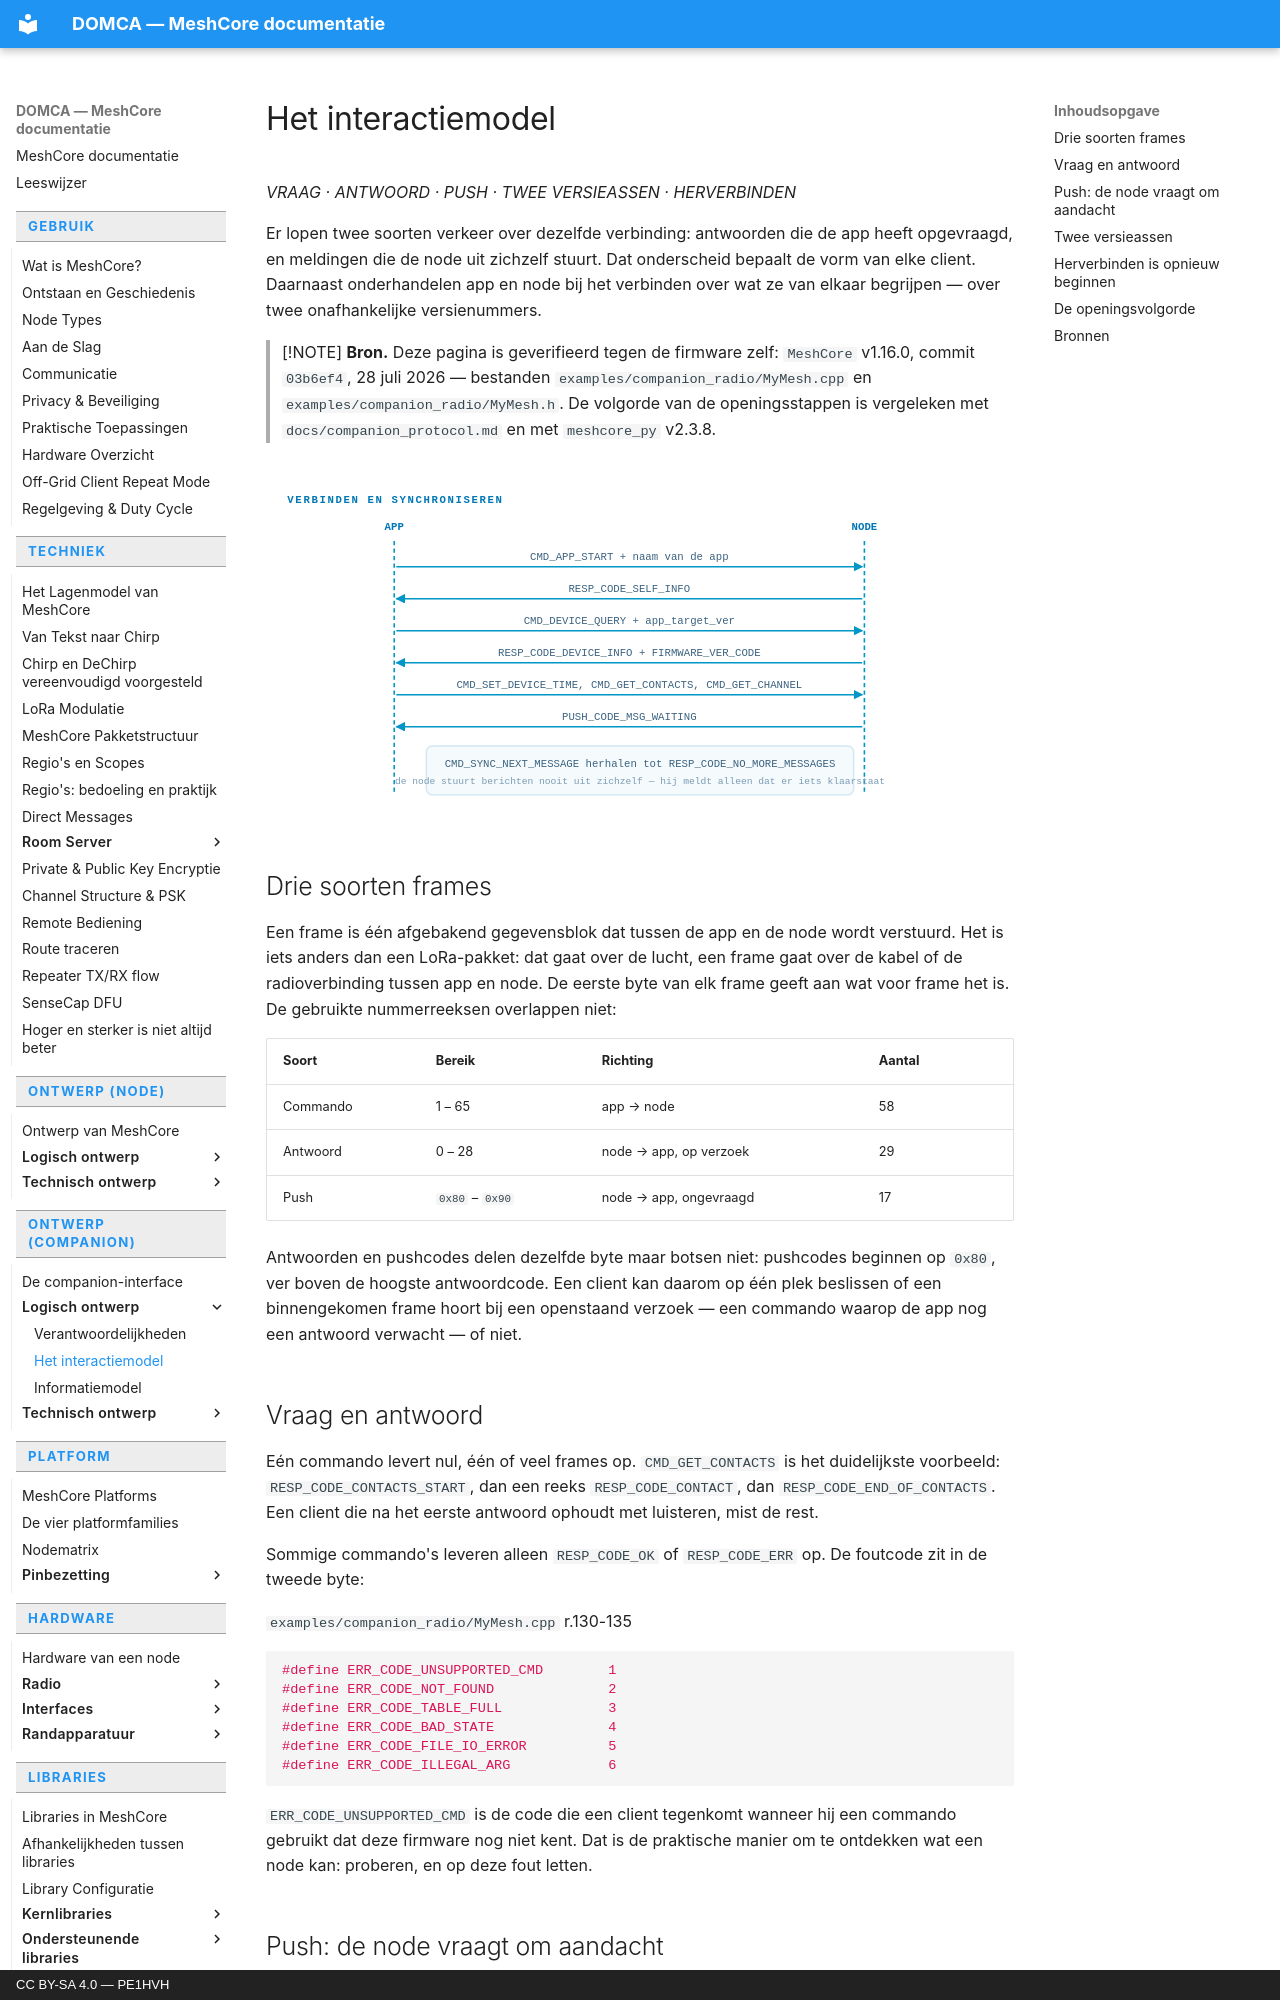

repository: pe1hvh/meshcore-docs · page: nl/companion/logical/interaction-model/index.html · generator: mkdocs · copyright: CC BY-SA 4.0 — PE1HVH

# Het interactiemodel

*VRAAG · ANTWOORD · PUSH · TWEE VERSIEASSEN · HERVERBINDEN*

Er lopen twee soorten verkeer over dezelfde verbinding: antwoorden die de
app heeft opgevraagd, en meldingen die de node uit zichzelf stuurt. Dat
onderscheid bepaalt de vorm van elke client. Daarnaast onderhandelen app en
node bij het verbinden over wat ze van elkaar begrijpen — over twee
onafhankelijke versienummers.

> [!NOTE]
> **Bron.** Deze pagina is geverifieerd tegen de firmware zelf:
> `MeshCore` v1.16.0, commit `03b6ef4`, 28 juli 2026 — bestanden
> `examples/companion_radio/MyMesh.cpp` en
> `examples/companion_radio/MyMesh.h`. De volgorde van de openingsstappen is
> vergeleken met `docs/companion_protocol.md` en met `meshcore_py` v2.3.8.

![Verloop van een verbinding: app start, apparaatvraag, tijd zetten,
contacten en kanalen ophalen, en daarna een lus die berichten ophaalt zolang
de node meldt dat er iets klaarstaat](../../../images/nl/companion-interaction-1.svg)

## Drie soorten frames

Een frame is één afgebakend gegevensblok dat tussen de app en de node wordt
verstuurd. Het is iets anders dan een LoRa-pakket: dat gaat over de lucht,
een frame gaat over de kabel of de radioverbinding tussen app en node. De
eerste byte van elk frame geeft aan wat voor frame het is. De gebruikte
nummerreeksen overlappen niet:

| Soort | Bereik | Richting | Aantal |
|---|---|---|---|
| Commando | 1 – 65 | app → node | 58 |
| Antwoord | 0 – 28 | node → app, op verzoek | 29 |
| Push | `0x80` – `0x90` | node → app, ongevraagd | 17 |

Antwoorden en pushcodes delen dezelfde byte maar botsen niet: pushcodes
beginnen op `0x80`, ver boven de hoogste antwoordcode. Een client kan daarom
op één plek beslissen of een binnengekomen frame hoort bij een openstaand
verzoek — een commando waarop de app nog een antwoord verwacht — of niet.

## Vraag en antwoord

Eén commando levert nul, één of veel frames op. `CMD_GET_CONTACTS` is het
duidelijkste voorbeeld: `RESP_CODE_CONTACTS_START`, dan een reeks
`RESP_CODE_CONTACT`, dan `RESP_CODE_END_OF_CONTACTS`. Een client die na het
eerste antwoord ophoudt met luisteren, mist de rest.

Sommige commando's leveren alleen `RESP_CODE_OK` of `RESP_CODE_ERR` op. De
foutcode zit in de tweede byte:

`examples/companion_radio/MyMesh.cpp` r.130-135

```cpp
#define ERR_CODE_UNSUPPORTED_CMD        1
#define ERR_CODE_NOT_FOUND              2
#define ERR_CODE_TABLE_FULL             3
#define ERR_CODE_BAD_STATE              4
#define ERR_CODE_FILE_IO_ERROR          5
#define ERR_CODE_ILLEGAL_ARG            6
```

`ERR_CODE_UNSUPPORTED_CMD` is de code die een client tegenkomt wanneer hij
een commando gebruikt dat deze firmware nog niet kent. Dat is de praktische
manier om te ontdekken wat een node kan: proberen, en op deze fout letten.
